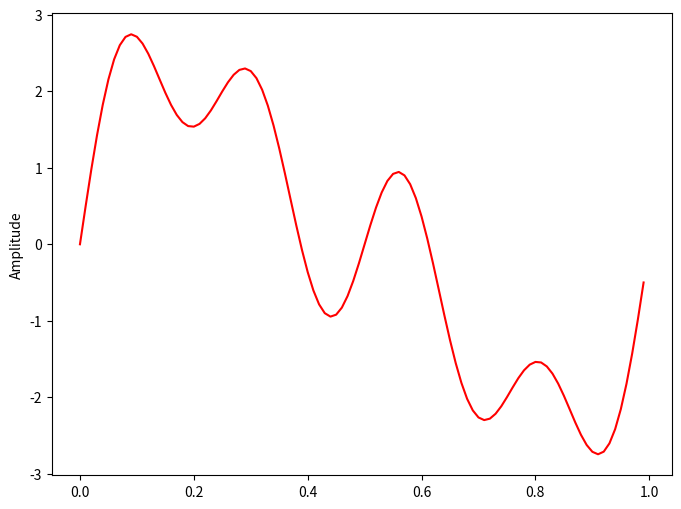
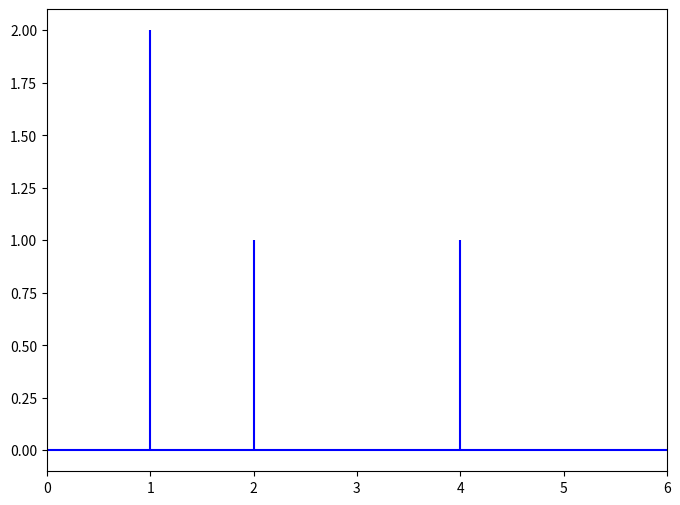
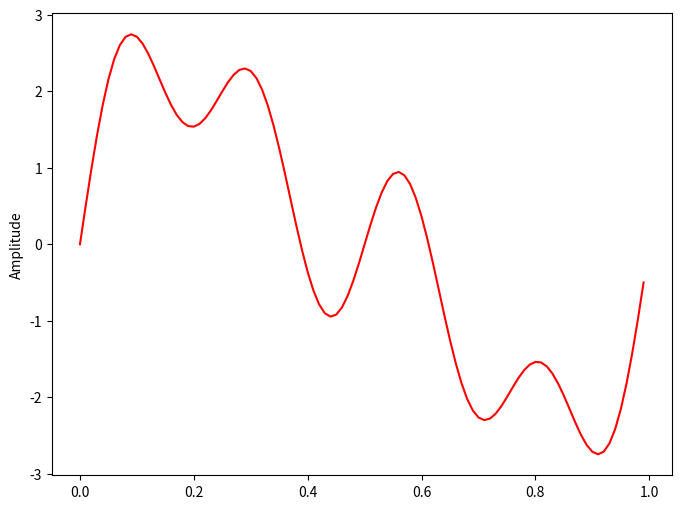

Reproduce these figures in Python, in order.
import matplotlib.pyplot as plt
import numpy as np

def DFT(x):
    """
    Discrete version of Fourier
    Transform
    """

    N = len(x)
    n = np.arange(N)
    # need cyclic i values to be vertical
    k = n.reshape((N,1))
    e_val = np.exp(-2j * np.pi * k * n / N)
    res = np.dot(e_val,x)

    return res

def IDFT(x):
    """
    Discrete version of Inverse
    Fourier Transform
    """

    N = len(x)
    n = np.arange(N)
    # need cyclic i values to be vertical
    k = n.reshape((N,1))
    e_val = np.exp(2j * np.pi * k * n / N)
    res = 1/N * np.dot(e_val,x)

    return res
  
# sample  
minval = 0.0
maxval = 1.0
sample = 100
step = maxval / sample
t = np.arange(minval,maxval,step)

# create function
x = np.sin(2*np.pi*2*t)
x += np.sin(2*np.pi*4*t)
x += 2*np.sin(2*np.pi*t)

# forward transform
X = DFT(x)
absX = abs(X)
N = len(X)
n = np.arange(N)
T = N/sample
f = n/T 
halfinterval = N//2
halff = f[:halfinterval]
halfX = absX[:halfinterval]/halfinterval

# reverse transform
new_x = IDFT(X)

plt.figure(figsize = (8, 6))
plt.plot(t, x, 'r')
plt.ylabel('Amplitude')

plt.show()

plt.figure(figsize = (8, 6))
plt.stem(halff, halfX, 'b', markerfmt=" ", basefmt="-b")
plt.xlim(0, 6)
plt.show()

plt.figure(figsize = (8, 6))
plt.plot(t, new_x, 'r')
plt.ylabel('Amplitude')

plt.show()
